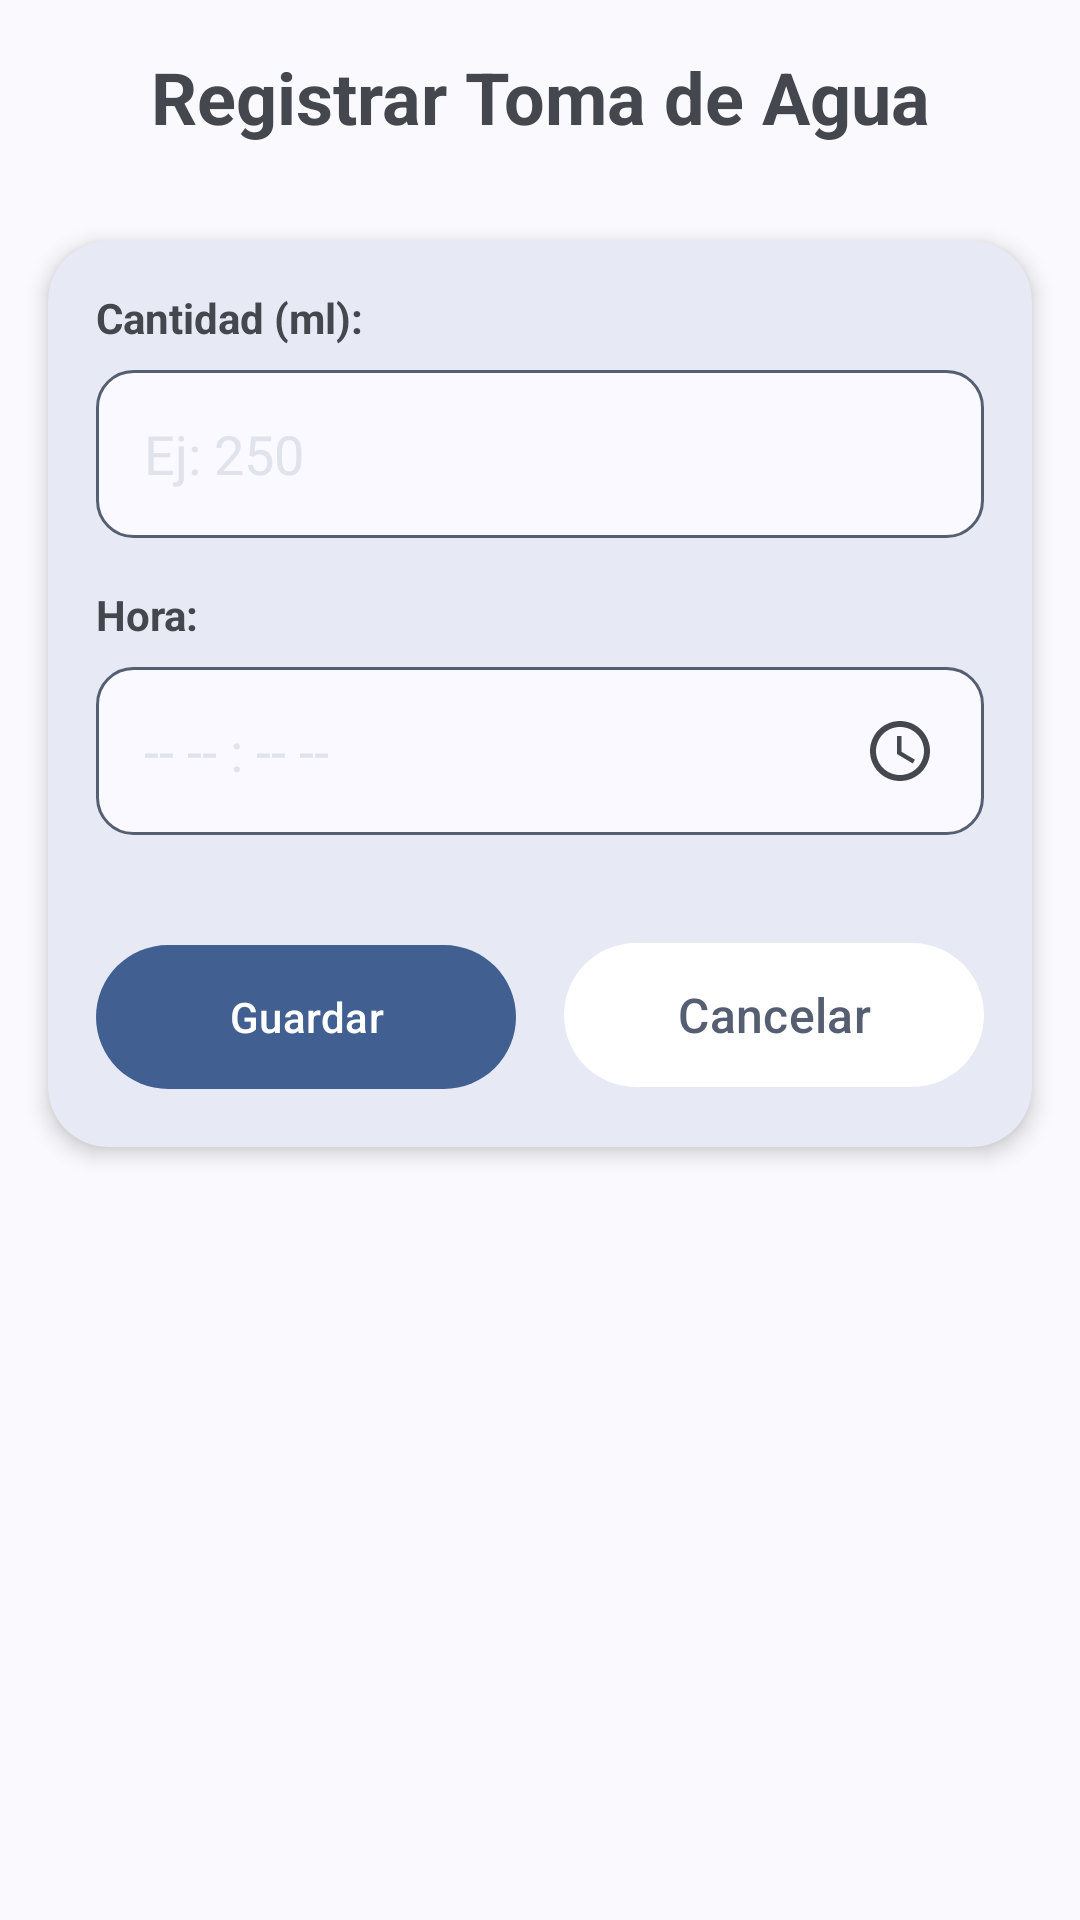

The Android layout XML behind this screen, and the referenced resources:
<!-- AndroidManifest.xml: application theme Base.Theme.MyApplication -->
<!-- res/layout/activity_hidratacion_registro_toma.xml -->
<?xml version="1.0" encoding="utf-8"?>
<androidx.constraintlayout.widget.ConstraintLayout
    xmlns:android="http://schemas.android.com/apk/res/android"
    xmlns:app="http://schemas.android.com/apk/res-auto"
    android:layout_width="match_parent"
    android:layout_height="match_parent"
    android:fitsSystemWindows="true"
    android:theme="@style/Azul.Theme.MyApplication">

    <TextView
        android:id="@+id/tvRegisterTitle"
        android:layout_width="wrap_content"
        android:layout_height="wrap_content"
        android:text="Registrar Toma de Agua"
        android:textSize="24sp"
        android:textStyle="bold"
        android:layout_marginTop="16dp"
        android:textColor="?attr/colorOnSurfaceVariant"
        app:layout_constraintEnd_toEndOf="parent"
        app:layout_constraintStart_toStartOf="parent"
        app:layout_constraintTop_toTopOf="parent" />

    <com.google.android.material.card.MaterialCardView
        android:layout_width="match_parent"
        android:layout_height="wrap_content"
        android:layout_marginTop="32dp"
        app:cardCornerRadius="20dp"
        app:cardElevation="4dp"
        app:strokeWidth="0dp"
        android:layout_marginHorizontal="16dp"
        app:layout_constraintTop_toBottomOf="@id/tvRegisterTitle">

        <LinearLayout
            android:layout_width="match_parent"
            android:layout_height="wrap_content"
            android:orientation="vertical"
            android:padding="16dp">

            <TextView
                android:layout_width="wrap_content"
                android:layout_height="wrap_content"
                android:textColor="?attr/colorOnSurfaceVariant"
                android:text="Cantidad (ml):"
                android:textStyle="bold" />

            <EditText
                android:id="@+id/etCantidad"
                android:layout_width="match_parent"
                android:layout_height="56dp"
                android:layout_marginTop="8dp"
                android:layout_marginBottom="16dp"
                android:background="@drawable/shape_edittext_bg"
                android:textColor="?attr/colorOnSurfaceVariant"
                android:hint="Ej: 250"
                android:textColorHint="?attr/colorSurfaceVariant"
                android:inputType="number"
                android:paddingHorizontal="16dp" />

            <TextView
                android:layout_width="wrap_content"
                android:layout_height="wrap_content"
                android:textColor="?attr/colorOnSurfaceVariant"
                android:text="Hora:"
                android:textStyle="bold"/>

            <EditText
                android:id="@+id/etHora"
                android:layout_width="match_parent"
                android:layout_height="56dp"
                android:layout_marginTop="8dp"
                android:textColor="?attr/colorOnSurfaceVariant"
                android:background="@drawable/shape_edittext_bg"
                android:drawableEnd="@drawable/ic_time"
                android:textColorHint="?attr/colorSurfaceVariant"
                android:drawableTint="?attr/colorOnSurfaceVariant"
                android:focusable="false"
                android:hint="-- -- : -- --"
                android:paddingHorizontal="16dp" />

            <LinearLayout
                android:layout_width="match_parent"
                android:layout_height="wrap_content"
                android:layout_marginTop="32dp"
                android:orientation="horizontal"
                android:weightSum="2">

                <com.google.android.material.button.MaterialButton
                    android:id="@+id/btnGuardarToma"
                    android:layout_width="0dp"
                    android:layout_height="56dp"
                    android:layout_marginEnd="8dp"
                    android:layout_weight="1"
                    android:text="Guardar"
                    android:textAllCaps="false" />

                <com.google.android.material.button.MaterialButton
                    android:id="@+id/btnCancelarToma"
                    android:layout_width="0dp"
                    android:layout_height="56dp"
                    android:layout_marginStart="8dp"
                    android:layout_weight="1"
                    android:textSize="16sp"
                    android:text="Cancelar"
                    android:textAllCaps="false"
                    android:textColor="?attr/colorSecondary"
                    app:backgroundTint="?attr/colorOnSecondary" />
            </LinearLayout>
        </LinearLayout>
    </com.google.android.material.card.MaterialCardView>
</androidx.constraintlayout.widget.ConstraintLayout>
<!-- resources referenced by this layout -->
<resources>
  <!-- drawable shape_edittext_bg (drawable) -->
  <?xml version="1.0" encoding="utf-8"?>
  <shape xmlns:android="http://schemas.android.com/apk/res/android">
      <solid
          android:theme="@style/Azul.Theme.MyApplication"
          android:color="?attr/colorSurface" />
      <corners android:radius="12dp" />
      <stroke
          android:theme="@style/Azul.Theme.MyApplication"
          android:width="1dp" android:color="?attr/colorSecondary" />
  </shape>
  <style name="Base.Theme.MyApplication" parent="Theme.Material3.DynamicColors.DayNight.NoActionBar">
          
          
          <item name="android:navigationBarColor">@android:color/transparent</item>
          <item name="android:statusBarColor">@android:color/transparent</item>
          <item name="android:windowLightStatusBar">true</item>
          <item name="android:windowAnimationStyle">@style/AnimacionPersonalizada</item>
  
      </style>
  <color name="md_theme_azul_primary">#415F91</color>
  <color name="md_theme_azul_onPrimary">#FFFFFF</color>
  <color name="md_theme_azul_primaryContainer">#D6E3FF</color>
  <color name="md_theme_azul_onPrimaryContainer">#284777</color>
  <color name="md_theme_azul_secondary">#565F71</color>
  <color name="md_theme_azul_onSecondary">#FFFFFF</color>
  <color name="md_theme_azul_secondaryContainer">#DAE2F9</color>
  <color name="md_theme_azul_onSecondaryContainer">#3E4759</color>
  <color name="md_theme_azul_tertiary">#705575</color>
  <color name="md_theme_azul_onTertiary">#FFFFFF</color>
  <color name="md_theme_azul_tertiaryContainer">#FAD8FD</color>
  <color name="md_theme_azul_onTertiaryContainer">#573E5C</color>
  <color name="md_theme_azul_error">#BA1A1A</color>
  <color name="md_theme_azul_onError">#FFFFFF</color>
  <color name="md_theme_azul_errorContainer">#FFDAD6</color>
  <color name="md_theme_azul_onErrorContainer">#93000A</color>
  <color name="md_theme_azul_background">#F9F9FF</color>
  <color name="md_theme_azul_onBackground">#191C20</color>
  <color name="md_theme_azul_surface">#F9F9FF</color>
  <color name="md_theme_azul_onSurface">#191C20</color>
  <color name="md_theme_azul_surfaceVariant">#E0E2EC</color>
  <color name="md_theme_azul_onSurfaceVariant">#44474E</color>
  <color name="md_theme_azul_outline">#74777F</color>
  <color name="md_theme_azul_outlineVariant">#C4C6D0</color>
  <color name="md_theme_azul_inverseSurface">#2E3036</color>
  <color name="md_theme_azul_inverseOnSurface">#F0F0F7</color>
  <color name="md_theme_azul_inversePrimary">#AAC7FF</color>
  <color name="md_theme_azul_primaryFixed">#D6E3FF</color>
  <color name="md_theme_azul_onPrimaryFixed">#001B3E</color>
  <color name="md_theme_azul_primaryFixedDim">#AAC7FF</color>
  <color name="md_theme_azul_onPrimaryFixedVariant">#284777</color>
  <color name="md_theme_azul_secondaryFixed">#DAE2F9</color>
  <color name="md_theme_azul_onSecondaryFixed">#131C2B</color>
  <color name="md_theme_azul_secondaryFixedDim">#BEC6DC</color>
  <color name="md_theme_azul_onSecondaryFixedVariant">#3E4759</color>
  <color name="md_theme_azul_tertiaryFixed">#FAD8FD</color>
  <color name="md_theme_azul_onTertiaryFixed">#28132E</color>
  <color name="md_theme_azul_tertiaryFixedDim">#DDBCE0</color>
  <color name="md_theme_azul_onTertiaryFixedVariant">#573E5C</color>
  <color name="md_theme_azul_surfaceDim">#D9D9E0</color>
  <color name="md_theme_azul_surfaceBright">#F9F9FF</color>
  <color name="md_theme_azul_surfaceContainerLowest">#FFFFFF</color>
  <color name="md_theme_azul_surfaceContainerLow">#F3F3FA</color>
  <color name="md_theme_azul_surfaceContainer">#EDEDF4</color>
  <color name="md_theme_azul_surfaceContainerHigh">#E7E8EE</color>
  <color name="md_theme_azul_surfaceContainerHighest">#E2E2E9</color>
  <style name="AnimacionPersonalizada" parent="@android:style/Animation.Activity">
  
          <item name="android:activityCloseExitAnimation">@android:anim/slide_out_right</item>
          <item name="android:activityCloseEnterAnimation">@null</item>
      </style>
</resources>
